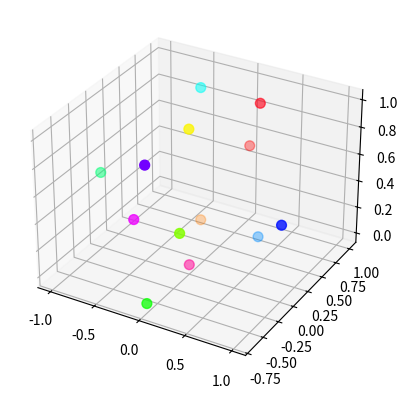

This figure's Python source:
from mpl_toolkits import mplot3d
import matplotlib.pyplot as plt
import numpy as np

trefoil = np.array([(0, 1, 0.5), (-0.33, 0.33, 1), (0, -0.5, 0), (1, -0.5, 0.5),
                    (0.33, 0.33, 1), (-0.33, 0.33, 0), (-1, -0.5, 0.5), (0, -0.5, 1), (0.33, 0.33, 0)])

fig8 = np.array([(0, 1, 0.5), (-0.33, 0.66, 0), (0, 0, 1), (0.25, -0.5, 0.5), (0, -0.66, 0), (-1, 0, 0.5),
                 (-0.33, 0.66, 1), (0.33, 0.66, 0), (1, 0, 0.5), (0, -0.66, 1), (-0.25, -0.5, 0.5), (0, 0, 0), (0.33, 0.66, 1)])

#trajectory = trefoil
trajectory = fig8

ax = plt.axes(projection="3d")
ax.scatter3D([e[0] for e in trajectory], [e[1] for e in trajectory], [e[2]
                                                                      for e in trajectory], s=50, c=range(len(trajectory)), cmap="hsv")
plt.show()
